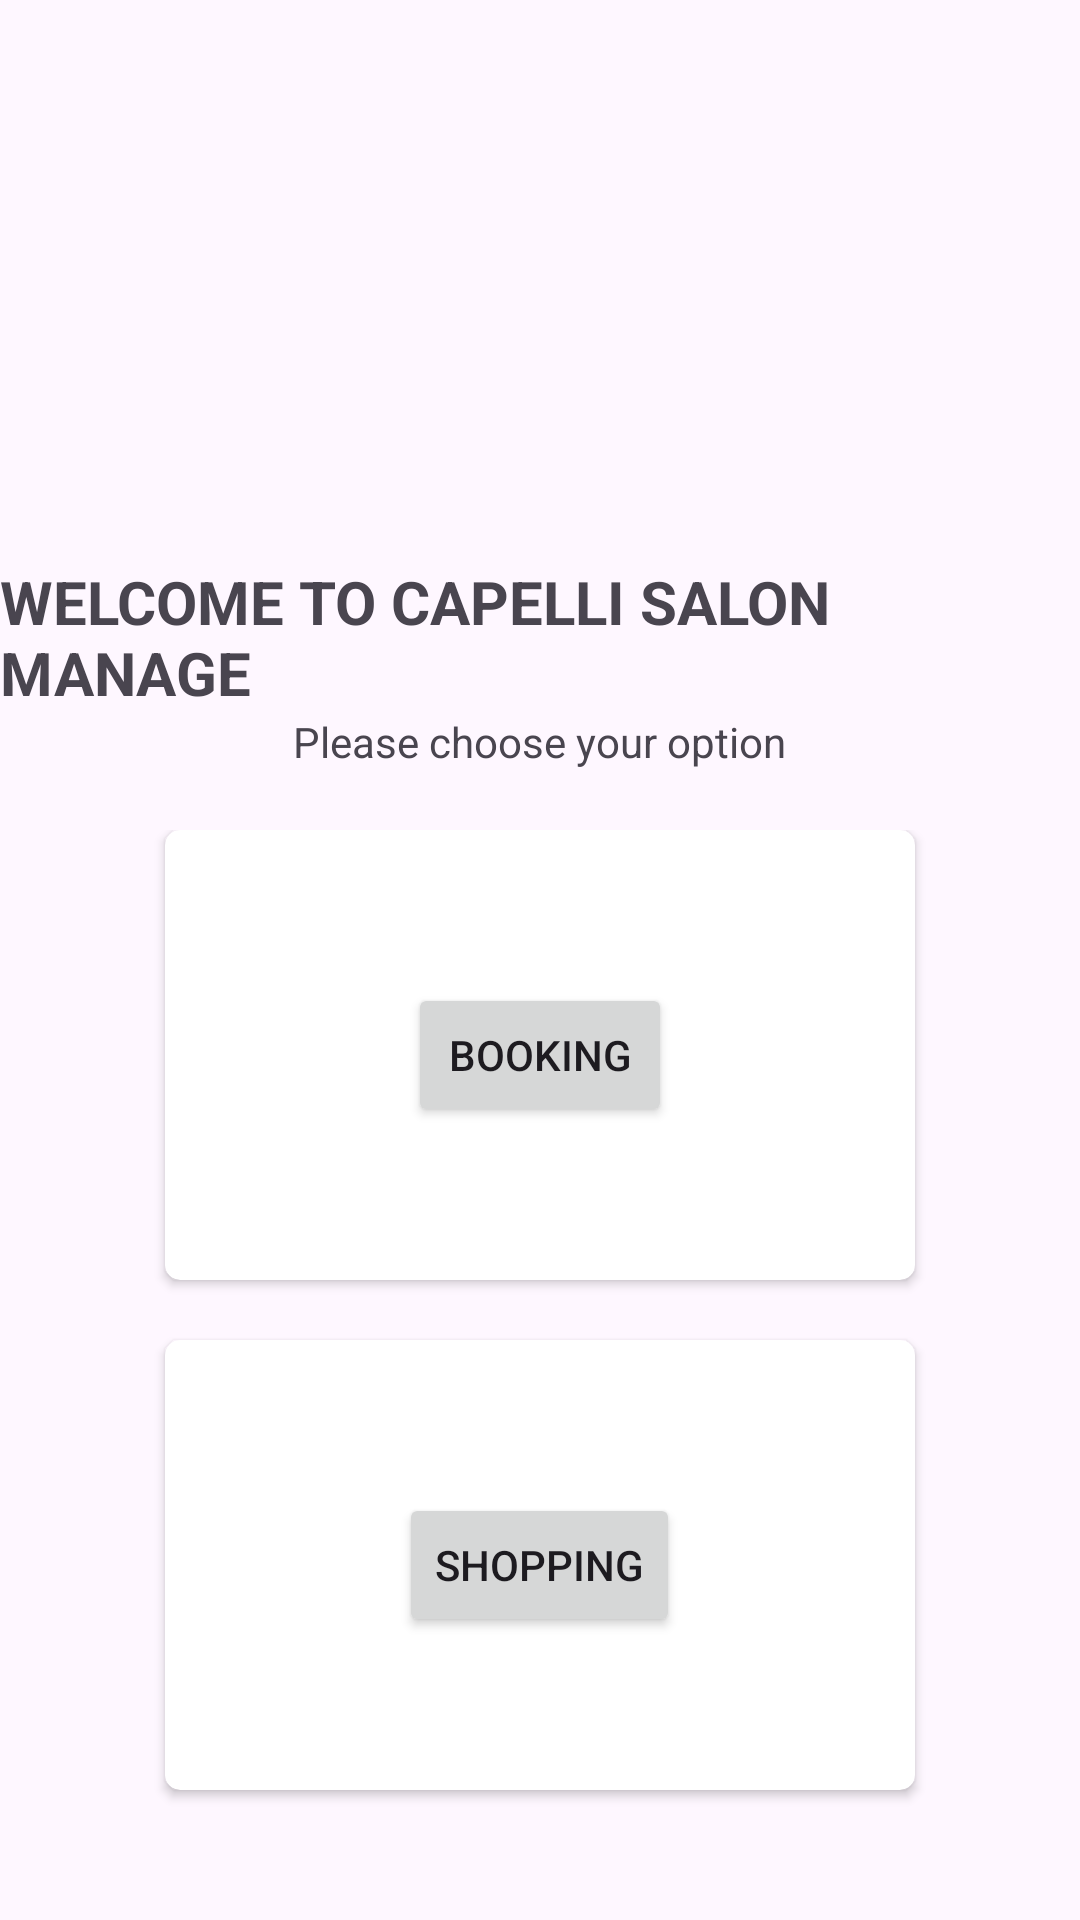

Reconstruct the res/layout file that produces this screen, plus the resources it refers to.
<!-- AndroidManifest.xml: application theme Theme.CapelliSalon_app_manager -->
<!-- res/layout/home.xml -->
<?xml version="1.0" encoding="utf-8"?>
<LinearLayout xmlns:android="http://schemas.android.com/apk/res/android"
    xmlns:app="http://schemas.android.com/apk/res-auto"
    xmlns:tools="http://schemas.android.com/tools"
    android:layout_width="match_parent"
    android:layout_height="match_parent"
    android:orientation="vertical">

    <ImageView
        android:layout_width="match_parent"
        android:layout_height="167dp"
        android:layout_alignParentTop="true"
        android:src="@drawable/home_img1"
        android:scaleType="centerCrop"></ImageView>

    <TextView
        android:layout_width="wrap_content"
        android:layout_height="wrap_content"
        android:text="WELCOME TO CAPELLI SALON MANAGE"
        android:textStyle="bold"
        android:layout_gravity="center"
        android:layout_alignParentTop="true"
        android:layout_marginTop="20dp"
        android:textSize="20sp">
    </TextView>
    <TextView
        android:layout_width="wrap_content"
        android:layout_height="wrap_content"
        android:text="Please choose your option"
        android:layout_gravity="center"
        android:layout_marginBottom="20dp">
    </TextView>

    <ScrollView
        android:layout_width="match_parent"
        android:layout_height="550dp">

        <LinearLayout
            android:layout_width="match_parent"
            android:layout_height="wrap_content"
            android:orientation="vertical">

            <androidx.cardview.widget.CardView
                android:layout_width="wrap_content"
                android:layout_height="wrap_content"
                android:layout_gravity="center"
                android:layout_marginBottom="20dp"
                app:cardCornerRadius="5dp">


                <ImageView
                    android:layout_width="250dp"
                    android:layout_height="150dp"
                    android:scaleType="centerCrop"
                    android:src="@drawable/home_img2" />

                <Button
                    android:id="@+id/home_btn_booking"
                    android:layout_width="wrap_content"
                    android:layout_height="match_parent"
                    android:layout_gravity="center"
                    android:text="Booking">

                </Button>
            </androidx.cardview.widget.CardView>


            <androidx.cardview.widget.CardView
                android:layout_width="wrap_content"
                android:layout_height="wrap_content"
                android:layout_gravity="center"
                android:layout_marginBottom="20dp"
                app:cardCornerRadius="5dp">


                <ImageView
                    android:layout_width="250dp"
                    android:layout_height="150dp"
                    android:scaleType="centerCrop"
                    android:src="@drawable/home_img2" />

                <Button
                    android:id="@+id/home_btn_shopping"
                    android:layout_width="wrap_content"
                    android:layout_height="match_parent"
                    android:layout_gravity="center"
                    android:text="Shopping" />
            </androidx.cardview.widget.CardView>

            



        </LinearLayout>

    </ScrollView>


</LinearLayout>
<!-- resources referenced by this layout -->
<resources>
  <style name="Theme.CapelliSalon_app_manager" parent="Base.Theme.CapelliSalon_app_manager" />
  <style name="Base.Theme.CapelliSalon_app_manager" parent="Theme.Material3.DayNight.NoActionBar">
          
          
      </style>
</resources>
